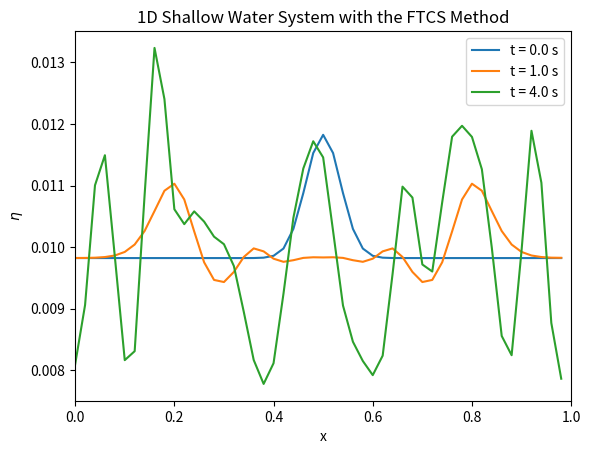

Generate this figure with matplotlib:
#!/usr/bin/env python
# coding: utf-8

# In[1]:


import numpy as np
import matplotlib.pyplot as plt


# In[2]:


#Define Constants 
g = 9.81 #[m/s^2]
A = 0.002
mu = 0.5 #[m]
sigma = 0.05 #[m]
nb = 0.0
H = 0.01 #[m]

#Define position bounds 
xi = 0.0 #[m]
xf = 1.0 #[m]

J = 50 #number of divisions in grid
dx = 0.02 #position step size [m]
x = np.arange(xi,xf,dx)

#Define time bounds
dt = 0.01 #time step size [s]
ti = 0.0 #[s]
tf = 4.0 #[s]

#Define times of interest 
t1 = 0.0 #[s]
t2 = 1.0 #[s]
t3 = 4.0 #[s]

eps = dt*1e-3


# In[3]:


#Define flux conserved form vector
def flux_cons(u,n,H):
    Fu = 0.5*(u**2) + g*n
    Fn = (n-nb)*u
    return Fu, Fn


# In[4]:


#Define initial conditions 
u0 = np.zeros(len(x))
eta0 = H+A*np.exp(-(x-mu)**2/(sigma)**2) - np.mean(A*np.exp(-(x-mu)**2/(sigma)**2))

#Define boundary conditions 
u0 = 0 
uf = 0 

#Convert to 0-based indexing
J -= 1


# In[5]:


#create arrays 
u = np.zeros(len(x))+u0
eta = np.zeros(len(x))+eta0

u_new = np.zeros(len(x))

eta_new = np.zeros(len(x))


# In[6]:


#FTCS Algorithm 
plt.figure(dpi = 150)

#start time 
t = ti
while t < tf:
    Fu,Fn = flux_cons(u,eta,H) 
    const = dt/(2*dx)
    
    #apply forward difference method for first point
    u_new[0] = u0 #Provided boundary condition
    eta_new[0] = eta[0] - 2*const*(Fn[1] - Fn[0]) 
    
    #apply central difference method for middle points
    for j in range(1,J): 
        u_new[j] = u[j] - const*(Fu[j+1] - Fu[j-1]) 
        eta_new[j] = eta[j] - const*(Fn[j+1] - Fn[j-1])
    
    #apply backwards difference method for end point
    u_new[J] = 0 #Provided boundary condition
    eta_new[J] = eta[J] - 2*const*(Fn[J] - Fn[J-1]) 
    
    #update arrays
    u = np.copy(u_new)
    eta = np.copy(eta_new)
    
    #Make plots at the given times
    if abs(t-t1) < eps:
        plt.plot(x,eta, label = f't = {t1} s')
    if abs(t-t2) < eps:
        plt.plot(x, eta, label = f't = {t2} s')
    if abs(t-t3) < eps:
        plt.plot(x, eta,label = f't = {t3} s')
        #print(eta)
     #step time
    t += dt 
    
plt.title('1D Shallow Water System with the FTCS Method')       
plt.xlabel('x')
plt.ylabel(r'$\eta$')
plt.xlim(xi,xf)
plt.legend()
plt.savefig('L08Q2.png', dpi = 150)
plt.show()


# In[ ]:




